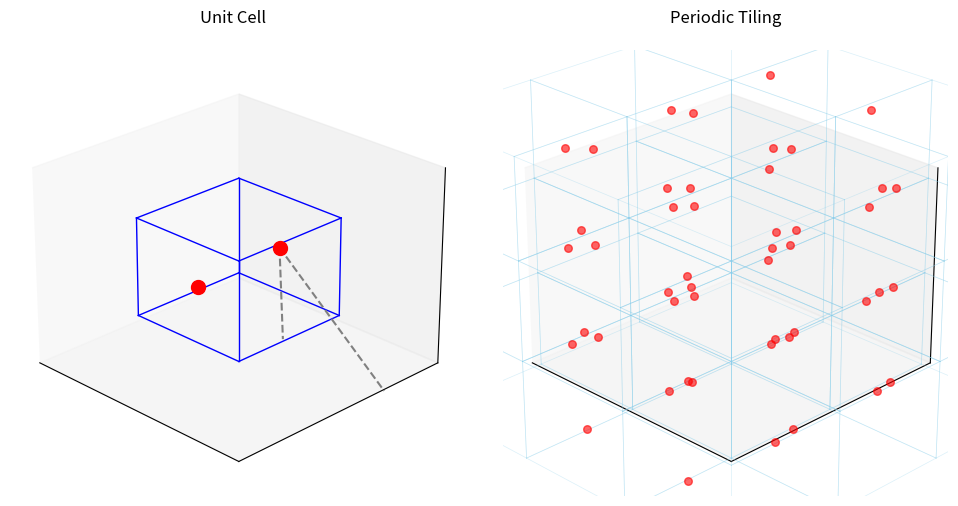

Recreate this plot in Python.
# %%
from __future__ import annotations

import matplotlib.pyplot as plt
import numpy as np
from mpl_toolkits.mplot3d import Axes3D

# Create figure
fig = plt.figure(figsize=(10, 5))

# First subplot: Unit cell with atoms
ax1 = fig.add_subplot(121, projection="3d")
ax1.set_title("Unit Cell", pad=20)

# Draw unit cell cube
cube_edges = np.array(
    [
        [0, 0, 0],
        [1, 0, 0],
        [1, 1, 0],
        [0, 1, 0],
        [0, 0, 1],
        [1, 0, 1],
        [1, 1, 1],
        [0, 1, 1],
    ]
)
for edge in [
    [0, 1],
    [1, 2],
    [2, 3],
    [3, 0],
    [4, 5],
    [5, 6],
    [6, 7],
    [7, 4],
    [0, 4],
    [1, 5],
    [2, 6],
    [3, 7],
]:
    ax1.plot3D(*cube_edges[edge].T, color="blue", lw=1)

# Add atoms with periodic connections
atoms = np.array([[0.3, 0.3, 0.3], [0.7, 0.7, 0.7]])
ax1.scatter(*atoms.T, s=100, c="red", depthshade=False)

# Draw periodic connections
for atom in atoms:
    for dim in range(3):
        if atom[dim] > 0.5:
            neighbor = atom.copy()
            neighbor[dim] -= 1.0
            ax1.plot(
                [atom[0], neighbor[0] + 1],
                [atom[1], neighbor[1]],
                [atom[2], neighbor[2]],
                color="gray",
                linestyle="--",
            )

# Second subplot: Periodic tiling
ax2 = fig.add_subplot(122, projection="3d")
ax2.set_title("Periodic Tiling", pad=20)

# Draw 3x3x3 grid of cells
for i in range(-1, 2):
    for j in range(-1, 2):
        for k in range(-1, 2):
            offset = np.array([i, j, k])
            edges = cube_edges + offset
            for edge in [
                [0, 1],
                [1, 2],
                [2, 3],
                [3, 0],
                [4, 5],
                [5, 6],
                [6, 7],
                [7, 4],
                [0, 4],
                [1, 5],
                [2, 6],
                [3, 7],
            ]:
                ax2.plot3D(*edges[edge].T, color="skyblue", alpha=0.3, lw=0.5)

# Plot atoms in central cell and their periodic neighbors
all_atoms = []
for atom in atoms:
    for i in range(-1, 2):
        for j in range(-1, 2):
            for k in range(-1, 2):
                all_atoms.append(atom + np.array([i, j, k]))

all_atoms = np.array(all_atoms)
ax2.scatter(*all_atoms.T, s=30, c="red", alpha=0.6, depthshade=False)

# Formatting
for ax in [ax1, ax2]:
    ax.set_xticks([])
    ax.set_yticks([])
    ax.set_zticks([])
    ax.set_xlim(-0.5, 1.5)
    ax.set_ylim(-0.5, 1.5)
    ax.set_zlim(-0.5, 1.5)
    ax.view_init(elev=25, azim=-45)

plt.tight_layout()
plt.savefig("unit_cell.png", dpi=300, bbox_inches="tight")
plt.show()

# %%
